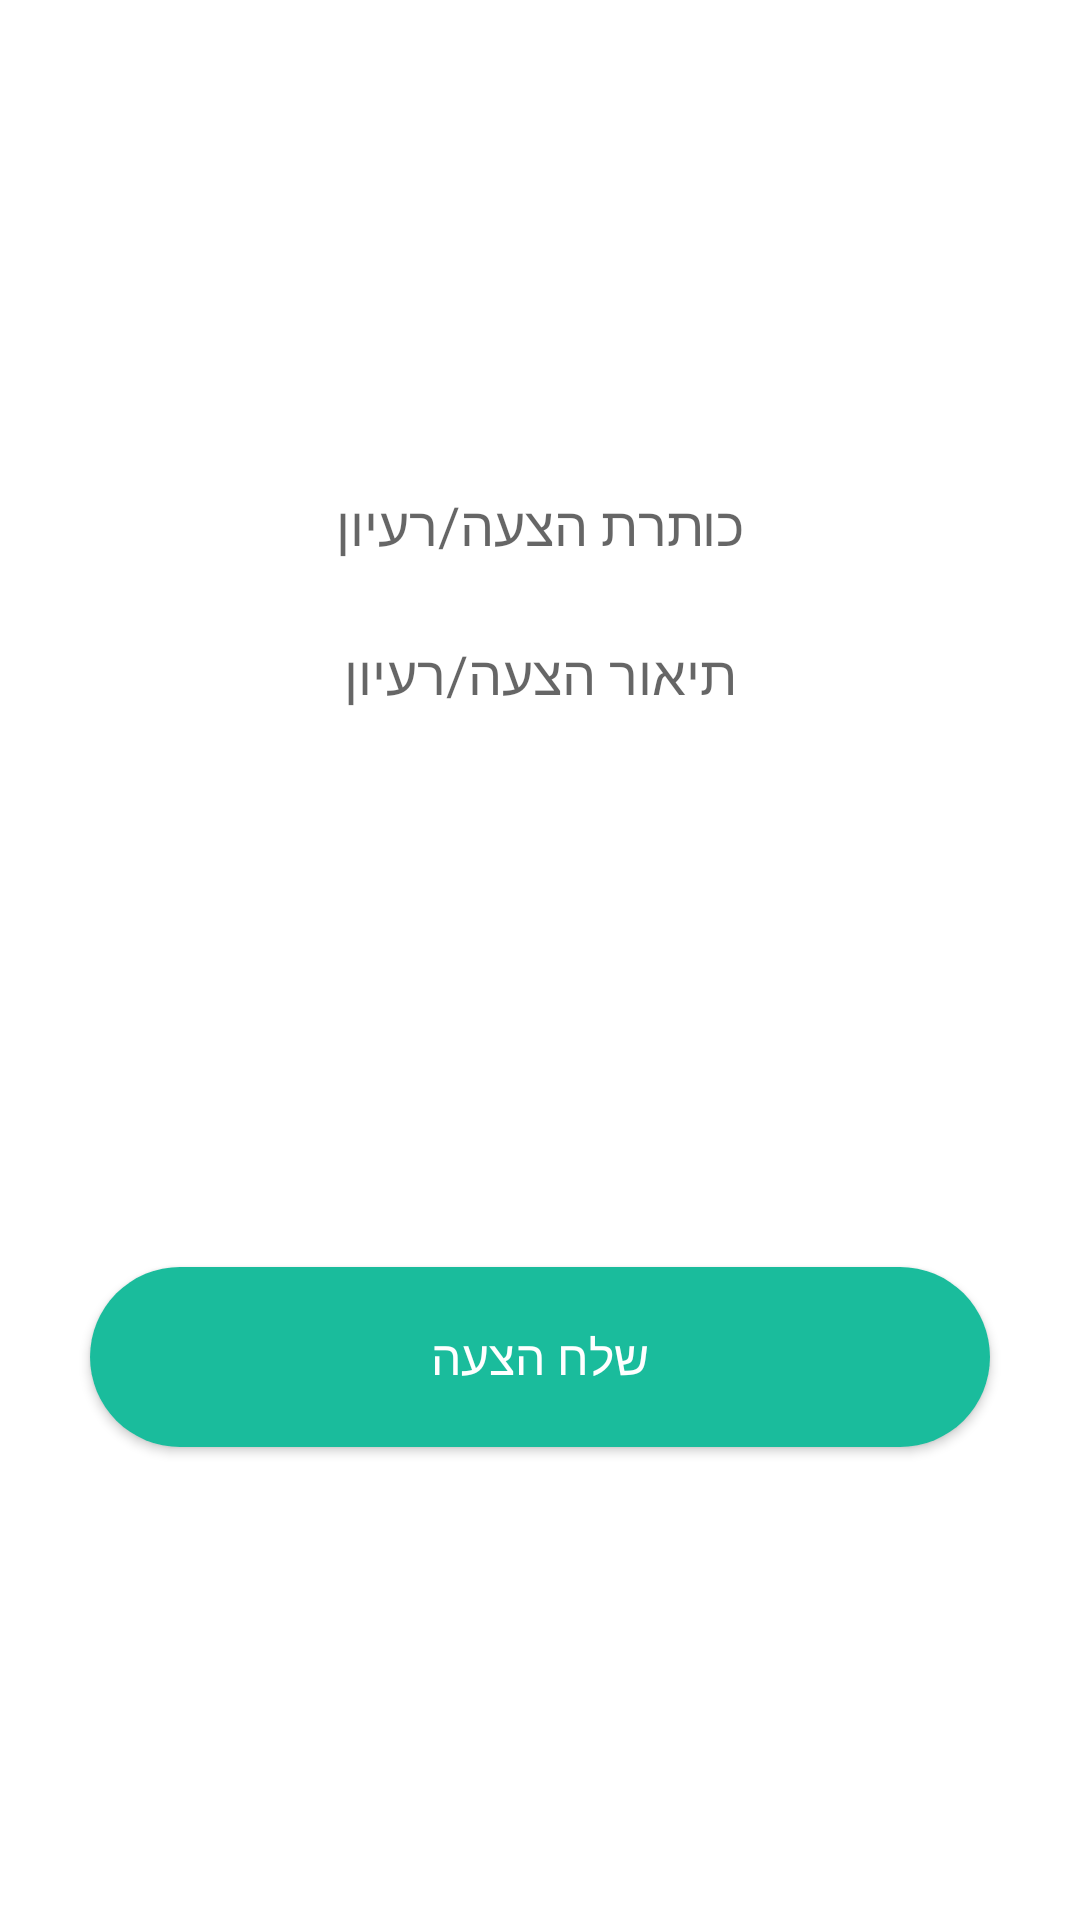

Produce the Android XML layout that renders to this screen, including the resource entries it uses.
<!-- AndroidManifest.xml: application theme AppTheme.Launcher -->
<!-- res/layout/idea_box_fragment.xml -->
<?xml version="1.0" encoding="utf-8"?>
<LinearLayout xmlns:android="http://schemas.android.com/apk/res/android"
    android:orientation="vertical"
    android:background="@color/white"
    android:gravity="center"
    android:layout_width="match_parent"
    android:layout_height="match_parent">

    <EditText
        android:layout_width="wrap_content"
        android:layout_height="wrap_content"
        android:id="@+id/idea_title"
        android:hint="כותרת הצעה/רעיון"
        android:padding="5dp"
        android:background="@drawable/edit_text_background"/>

    <EditText
        android:layout_width="wrap_content"
        android:layout_height="200dp"
        android:gravity="top"
        android:id="@+id/idea_description"
        android:layout_marginVertical="15dp"
        android:hint="תיאור הצעה/רעיון"
        android:padding="5dp"
        android:background="@drawable/edit_text_background"/>

    <Button
        android:layout_width="wrap_content"
        android:layout_height="wrap_content"
        android:id="@+id/send_idea"
        android:text="שלח הצעה"
        android:textSize="16sp"
        android:textColor="@color/white"
        android:background="@drawable/button_green"
        android:backgroundTint="@color/turkiz"/>

</LinearLayout>
<!-- resources referenced by this layout -->
<resources>
  <color name="turkiz">#1ABC9C</color>
  <color name="white">#ffffff</color>
  <!-- drawable button_green (drawable) -->
  <?xml version="1.0" encoding="utf-8"?>
  <shape android:shape="rectangle"
      xmlns:android="http://schemas.android.com/apk/res/android">
      <solid android:color="@color/primaryColorGreen"/>
      <corners android:radius="47dp"/>
      <size android:width="300dp"
          android:height="60dp"/>
  </shape>
  <style name="AppTheme.Launcher">
      <item name="android:windowBackground"> @drawable/launch_screen</item>
  
      </style>
  <color name="primaryColorGreen">#2ECC71</color>
  <!-- drawable launch_screen (drawable) -->
  <?xml version="1.0" encoding="utf-8"?>
  <layer-list android:opacity="opaque"
      xmlns:android="http://schemas.android.com/apk/res/android">
  
      <item>
          <shape>
              <solid android:color="@color/primaryColorGreen"/>
          </shape>
      </item>
  
  </layer-list>
</resources>
